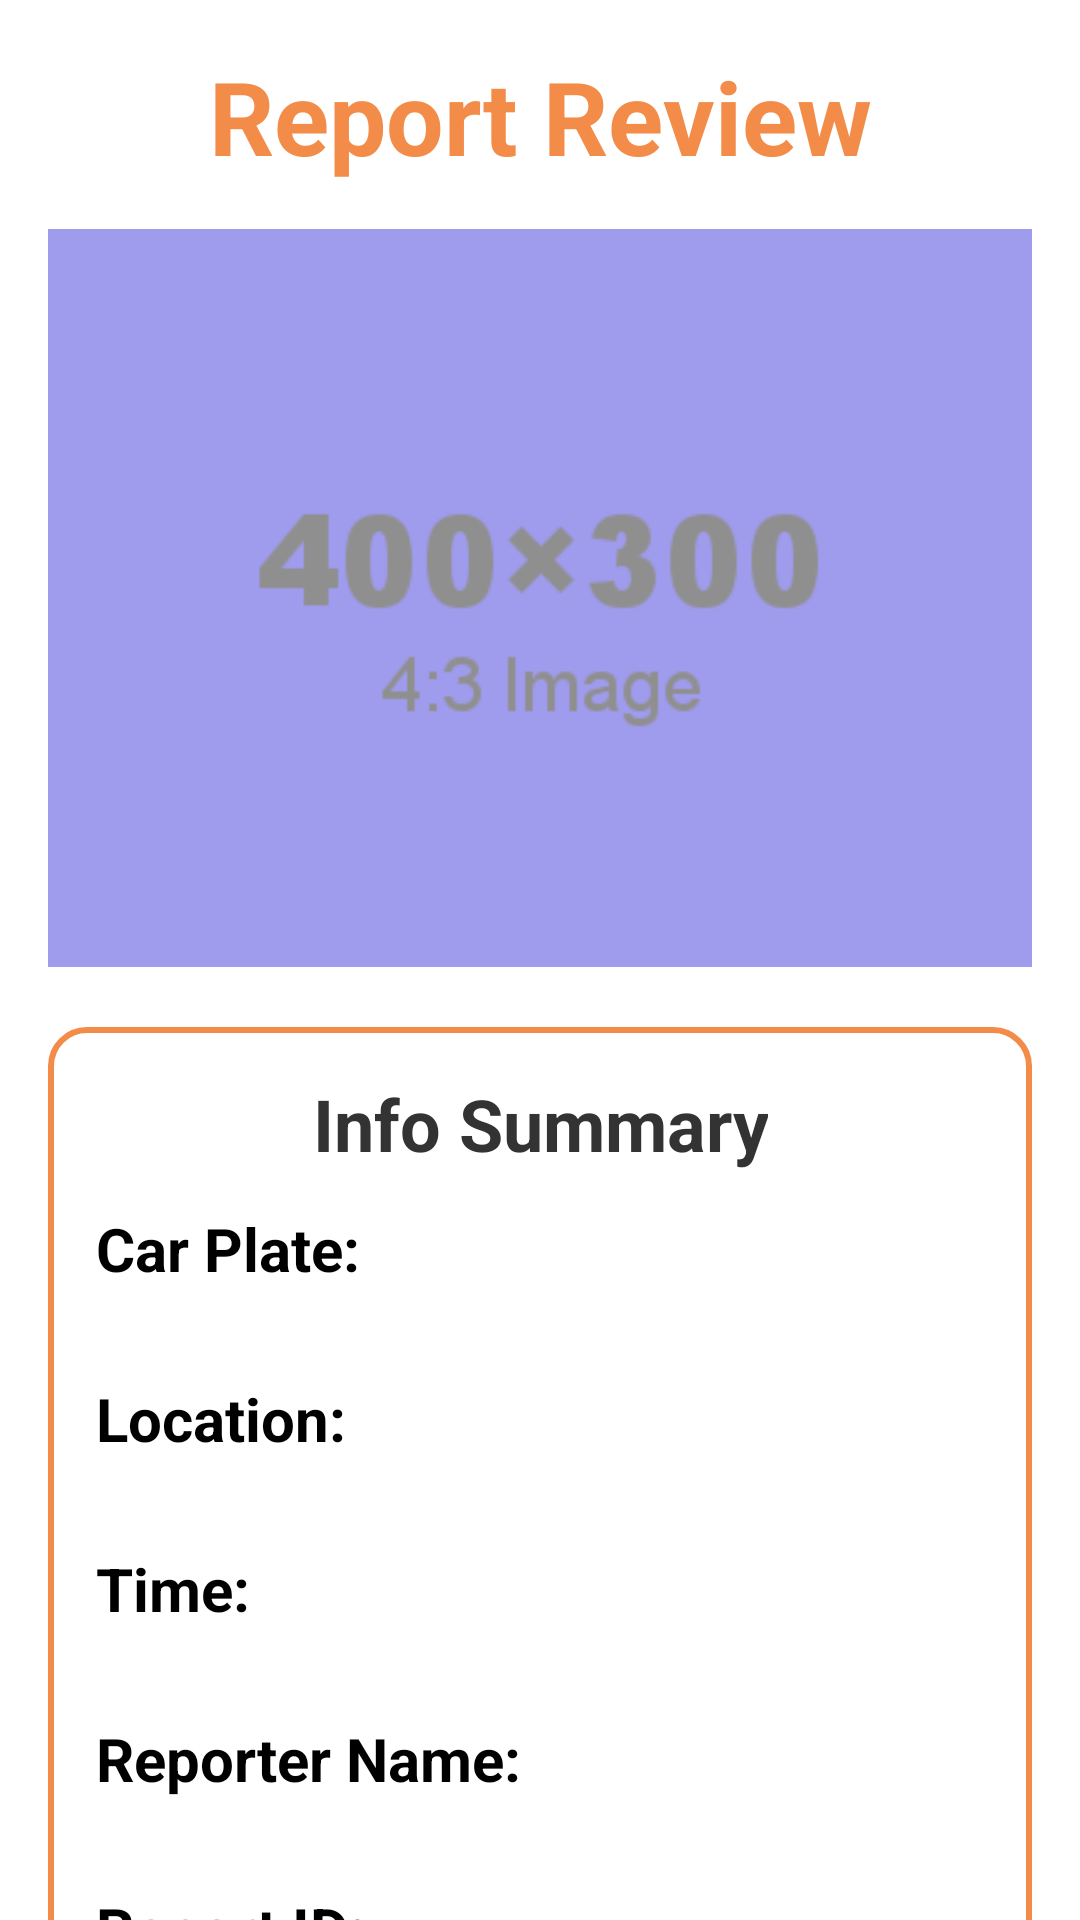

Layout XML and referenced resources for this Android screen:
<!-- AndroidManifest.xml: application theme Theme.ParkingReport -->
<!-- res/layout/activity_report_detail.xml -->
<?xml version="1.0" encoding="utf-8"?>
<androidx.core.widget.NestedScrollView xmlns:android="http://schemas.android.com/apk/res/android"
    xmlns:app="http://schemas.android.com/apk/res-auto"
    xmlns:tools="http://schemas.android.com/tools"
    android:layout_width="match_parent"
    android:layout_height="match_parent"
    android:fillViewport="true">



    <androidx.constraintlayout.widget.ConstraintLayout
        android:id="@+id/main"
        android:layout_width="match_parent"
        android:layout_height="wrap_content"
        android:padding="16dp">

        
        <TextView
            android:id="@+id/title"
            android:layout_width="wrap_content"
            android:layout_height="wrap_content"
            android:text="@string/report_review"
            android:textColor="@color/orange_button"
            android:textSize="34sp"
            android:textStyle="bold"
            app:layout_constraintEnd_toEndOf="parent"
            app:layout_constraintStart_toStartOf="parent"
            app:layout_constraintTop_toTopOf="parent" />

        
        <ImageView
            android:id="@+id/imageView4"
            android:layout_width="match_parent"
            android:layout_height="wrap_content"
            android:layout_marginTop="15dp"
            android:adjustViewBounds="true"
            android:scaleType="fitCenter"
            android:src="@drawable/img_1"
            app:layout_constraintTop_toBottomOf="@id/title"
            app:layout_constraintStart_toStartOf="parent"
            app:layout_constraintEnd_toEndOf="parent" />

        
        <androidx.cardview.widget.CardView
            android:id="@+id/infoCard"
            android:layout_width="0dp"
            android:layout_height="wrap_content"
            android:layout_marginTop="16dp"
            android:layout_marginBottom="16dp"
            app:cardElevation="0dp"
            app:cardBackgroundColor="@android:color/transparent"
            app:cardCornerRadius="12dp"
            app:layout_constraintStart_toStartOf="parent"
            app:layout_constraintEnd_toEndOf="parent"
            tools:ignore="MissingConstraints">

        </androidx.cardview.widget.CardView>

        <LinearLayout
            android:layout_width="match_parent"
            android:layout_height="wrap_content"
            android:layout_marginTop="20dp"
            android:background="@drawable/orange_border_background"
            android:orientation="vertical"
            android:padding="16dp"
            app:layout_constraintTop_toBottomOf="@+id/imageView4"
            tools:layout_editor_absoluteX="21dp">

            
            <TextView
                android:id="@+id/infoLabel"
                android:layout_width="wrap_content"
                android:layout_height="wrap_content"
                android:layout_gravity="center_horizontal"
                android:layout_marginBottom="12dp"
                android:text="@string/info_summary_for_report"
                android:textAlignment="center"
                android:textColor="#333333"
                android:textSize="24sp"
                android:textStyle="bold" />

            <TextView
                android:id="@+id/labelCarPlate"
                android:layout_width="wrap_content"
                android:layout_height="wrap_content"
                android:text="@string/car_plate_for_report"
                android:textAlignment="viewStart"
                android:textColor="@color/black"
                android:textSize="20sp"
                android:textStyle="bold" />

            <TextView
                android:id="@+id/valueCarPlate"
                android:layout_width="wrap_content"
                android:layout_height="wrap_content"
                android:layout_marginBottom="8dp"
                android:textSize="16sp" />

            <TextView
                android:id="@+id/labelLocation"
                android:layout_width="wrap_content"
                android:layout_height="wrap_content"
                android:text="@string/location_for_report"
                android:textColor="@color/black"
                android:textSize="20sp"
                android:textStyle="bold" />

            <TextView
                android:id="@+id/valueLocation"
                android:layout_width="wrap_content"
                android:layout_height="wrap_content"
                android:layout_marginBottom="8dp"
                android:textSize="16sp" />

            <TextView
                android:id="@+id/labelTime"
                android:layout_width="wrap_content"
                android:layout_height="wrap_content"
                android:text="@string/time_for_report"
                android:textColor="@color/black"
                android:textSize="20sp"
                android:textStyle="bold" />

            <TextView
                android:id="@+id/valueTime"
                android:layout_width="wrap_content"
                android:layout_height="wrap_content"
                android:layout_marginBottom="8dp"
                android:textSize="16sp" />

            <TextView
                android:id="@+id/labelReporterName"
                android:layout_width="wrap_content"
                android:layout_height="wrap_content"
                android:text="@string/reporter_name_for_report"
                android:textColor="@color/black"
                android:textSize="20sp"
                android:textStyle="bold" />

            <TextView
                android:id="@+id/valueReporterName"
                android:layout_width="wrap_content"
                android:layout_height="wrap_content"
                android:layout_marginBottom="8dp"
                android:textSize="16sp" />

            <TextView
                android:id="@+id/labelReportId"
                android:layout_width="wrap_content"
                android:layout_height="wrap_content"
                android:text="@string/report_id_for_report"
                android:textColor="@color/black"
                android:textSize="20sp"
                android:textStyle="bold" />

            <TextView
                android:id="@+id/valueReportId"
                android:layout_width="wrap_content"
                android:layout_height="wrap_content"
                android:layout_marginBottom="8dp"
                android:textSize="16sp" />

            <TextView
                android:id="@+id/labelStatus"
                android:layout_width="wrap_content"
                android:layout_height="wrap_content"
                android:text="@string/status_for_report"
                android:textColor="@color/black"
                android:textSize="20sp"
                android:textStyle="bold" />

            <TextView
                android:id="@+id/valueStatus"
                android:layout_width="wrap_content"
                android:layout_height="wrap_content"
                android:layout_marginBottom="8dp"
                android:textSize="16sp" />

            <TextView
                android:id="@+id/labelFeedback"
                android:layout_width="wrap_content"
                android:layout_height="wrap_content"
                android:text="@string/feedback_for_report"
                android:textColor="@color/black"
                android:textSize="20sp"
                android:textStyle="bold" />

            <TextView
                android:id="@+id/valueFeedback"
                android:layout_width="wrap_content"
                android:layout_height="wrap_content"
                android:layout_marginBottom="8dp"
                android:textSize="16sp" />

            <TextView
                android:id="@+id/reviewSection"
                android:layout_width="wrap_content"
                android:layout_height="wrap_content"
                android:visibility="gone" />

        </LinearLayout>
    </androidx.constraintlayout.widget.ConstraintLayout>
</androidx.core.widget.NestedScrollView>
<!-- resources referenced by this layout -->
<resources>
  <color name="black">#FF000000</color>
  <color name="orange_button">#F28C48</color>
  <!-- drawable img_1: png bitmap (drawable, 5469 bytes) -->
  <!-- drawable orange_border_background (drawable) -->
  <?xml version="1.0" encoding="utf-8"?>
  <shape xmlns:android="http://schemas.android.com/apk/res/android"
      android:shape="rectangle">
      <solid android:color="@android:color/transparent" />
      <stroke
          android:width="2dp"
          android:color="#F28C48" />
      <corners android:radius="12dp" />
  </shape>
  <string name="car_plate_for_report">Car Plate:</string>
  <string name="feedback_for_report">Feedback:</string>
  <string name="info_summary_for_report">Info Summary</string>
  <string name="location_for_report">Location:</string>
  <string name="report_id_for_report">Report ID:</string>
  <string name="report_review">Report Review</string>
  <string name="reporter_name_for_report">Reporter Name:</string>
  <string name="status_for_report">Status:</string>
  <string name="time_for_report">Time:</string>
  <style name="Theme.ParkingReport" parent="Theme.MaterialComponents.DayNight.NoActionBar">
  
  
      
          <item name="colorPrimary">@color/purple_500</item>
          <item name="colorPrimaryVariant">@color/purple_700</item>
          <item name="colorOnPrimary">@color/white</item>
          
          <item name="colorSecondary">@color/teal_200</item>
          <item name="colorSecondaryVariant">@color/teal_700</item>
          <item name="colorOnSecondary">@color/black</item>
          
          <item name="android:statusBarColor">?attr/colorPrimaryVariant</item>
          
      </style>
  <color name="purple_500">#FFFFC107</color>
  <color name="purple_700">#FFFFA000</color>
  <color name="white">#FFFFFFFF</color>
  <color name="teal_200">#FFFFC107</color>
  <color name="teal_700">#FF018786</color>
</resources>
